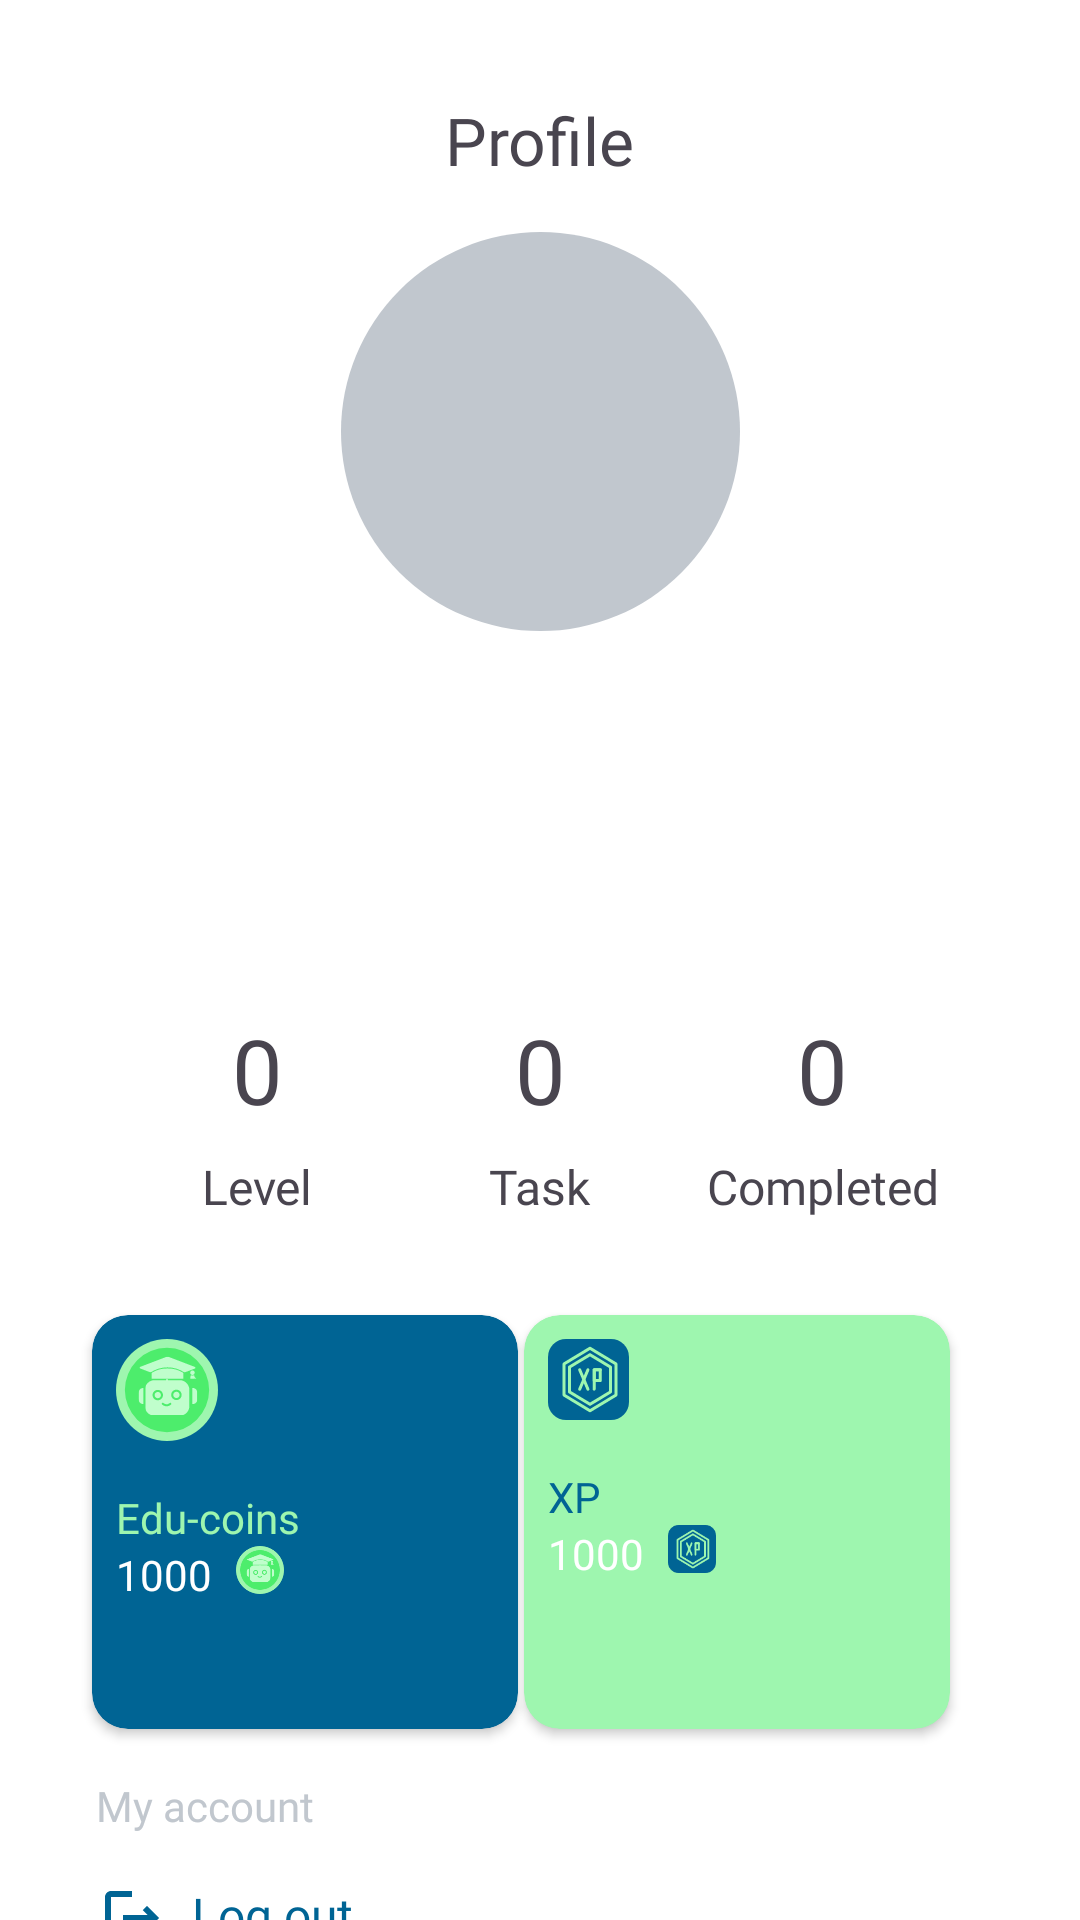

Here is an Android app screen rendered from its layout file. Give the layout XML and the strings, colors and styles it references.
<!-- AndroidManifest.xml: application theme Theme.ScholarPlay -->
<!-- res/layout/fragment_profile.xml -->
<?xml version="1.0" encoding="utf-8"?>
<layout xmlns:tools="http://schemas.android.com/tools"
    xmlns:android="http://schemas.android.com/apk/res/android"
    xmlns:app="http://schemas.android.com/apk/res-auto">
<androidx.constraintlayout.widget.ConstraintLayout
    android:layout_width="match_parent"
    android:layout_height="match_parent"
    android:background="@color/white"
    tools:context=".ui.profile.ProfileFragment">

    <TextView
        android:id="@+id/textView"
        android:layout_width="wrap_content"
        android:layout_height="wrap_content"
        android:layout_marginTop="32dp"
        android:fontFamily="@font/urbanist_medium"
        android:text="Profile"
        android:textSize="22sp"
        app:layout_constraintEnd_toEndOf="parent"
        app:layout_constraintStart_toStartOf="parent"
        app:layout_constraintTop_toTopOf="parent" />

    <ImageView
        android:id="@+id/edit_imageView"
        android:layout_width="wrap_content"
        android:layout_height="wrap_content"
        android:layout_marginStart="@dimen/medium_gap"
        android:layout_marginTop="32dp"
        android:src="@drawable/outline_mode_edit_24"
        app:layout_constraintStart_toEndOf="@+id/textView"
        app:layout_constraintTop_toTopOf="parent" />

    <ImageView
        android:id="@+id/pfpImageView"
        android:layout_width="133dp"
        android:layout_height="133dp"
        android:layout_marginTop="16dp"
        android:background="@drawable/pfp_background"

        app:layout_constraintEnd_toEndOf="parent"
        app:layout_constraintStart_toStartOf="parent"
        app:layout_constraintTop_toBottomOf="@+id/textView" />

    <TextView
        android:id="@+id/name_text_view"
        android:layout_width="wrap_content"
        android:layout_height="wrap_content"
        android:layout_marginTop="@dimen/medium_gap"
        android:fontFamily="@font/urbanist_bold"

        android:textSize="30sp"
        app:layout_constraintEnd_toEndOf="parent"
        app:layout_constraintStart_toStartOf="parent"
        app:layout_constraintTop_toBottomOf="@+id/pfpImageView" />

    <TextView
        android:id="@+id/role_text_view"
        android:layout_width="wrap_content"
        android:layout_height="wrap_content"
        android:layout_marginTop="@dimen/medium_gap"
        android:fontFamily="@font/urbanist_medium"
        android:textSize="16sp"
        app:layout_constraintEnd_toEndOf="parent"
        app:layout_constraintStart_toStartOf="parent"
        app:layout_constraintTop_toBottomOf="@+id/name_text_view" />

    <TextView
        android:id="@+id/textView4"
        android:layout_width="wrap_content"
        android:layout_height="wrap_content"
        android:layout_marginTop="32dp"
        android:fontFamily="@font/urbanist_bold"
        android:text="0"
        android:textSize="30sp"
        app:layout_constraintEnd_toStartOf="@+id/textView5"
        app:layout_constraintHorizontal_bias="0.5"
        app:layout_constraintStart_toStartOf="parent"
        app:layout_constraintTop_toBottomOf="@+id/role_text_view" />

    <TextView
        android:id="@+id/textView5"
        android:layout_width="wrap_content"
        android:layout_height="wrap_content"
        android:layout_marginTop="32dp"
        android:fontFamily="@font/urbanist_bold"
        android:text="0"
        android:textSize="30sp"
        app:layout_constraintEnd_toStartOf="@+id/textView6"
        app:layout_constraintHorizontal_bias="0.5"
        app:layout_constraintStart_toEndOf="@+id/textView4"
        app:layout_constraintTop_toBottomOf="@+id/role_text_view" />

    <TextView
        android:id="@+id/textView6"
        android:layout_width="wrap_content"
        android:layout_height="wrap_content"
        android:layout_marginTop="32dp"
        android:fontFamily="@font/urbanist_bold"
        android:text="0"
        android:textSize="30sp"
        app:layout_constraintEnd_toEndOf="parent"
        app:layout_constraintHorizontal_bias="0.5"
        app:layout_constraintStart_toEndOf="@+id/textView5"
        app:layout_constraintTop_toBottomOf="@+id/role_text_view" />

    <TextView
        android:id="@+id/textView7"
        android:layout_width="wrap_content"
        android:layout_height="wrap_content"
        android:layout_marginTop="8dp"
        android:fontFamily="@font/urbanist_medium"
        android:text="Level"
        android:textSize="16sp"
        app:layout_constraintEnd_toEndOf="@+id/textView4"
        app:layout_constraintStart_toStartOf="@+id/textView4"
        app:layout_constraintTop_toBottomOf="@+id/textView4" />

    <TextView
        android:id="@+id/textView8"
        android:layout_width="wrap_content"
        android:layout_height="wrap_content"
        android:layout_marginTop="8dp"
        android:fontFamily="@font/urbanist_medium"
        android:text="Task"
        android:textSize="16sp"
        app:layout_constraintEnd_toEndOf="@+id/textView5"
        app:layout_constraintStart_toStartOf="@+id/textView5"
        app:layout_constraintTop_toBottomOf="@+id/textView5" />

    <TextView
        android:id="@+id/textView11"
        android:layout_width="wrap_content"
        android:layout_height="wrap_content"
        android:layout_marginTop="8dp"
        android:fontFamily="@font/urbanist_medium"
        android:text="Completed"
        android:textSize="16sp"
        app:layout_constraintEnd_toEndOf="@+id/textView6"
        app:layout_constraintStart_toStartOf="@+id/textView6"
        app:layout_constraintTop_toBottomOf="@+id/textView6" />

    <androidx.cardview.widget.CardView
        android:id="@+id/cardView"
        android:layout_width="142dp"
        android:layout_height="138dp"
        android:layout_marginStart="32dp"
        android:layout_marginTop="32dp"
        android:backgroundTint="@color/buttoncolor"
        app:cardCornerRadius="@dimen/corner_radius"
        app:layout_constraintEnd_toStartOf="@+id/textView5"
        app:layout_constraintStart_toStartOf="parent"
        app:layout_constraintTop_toBottomOf="@+id/textView7">

        <LinearLayout
            android:layout_width="match_parent"
            android:layout_height="match_parent"
            android:orientation="vertical"
            android:padding="@dimen/small_gap">

            <ImageView
                android:layout_width="wrap_content"
                android:layout_height="wrap_content"
                app:srcCompat="@drawable/edu_coin" />

            <TextView
                android:layout_width="wrap_content"
                android:layout_height="wrap_content"
                android:layout_marginTop="@dimen/medium_gap"
                android:fontFamily="@font/urbanist_bold"
                android:text="@string/edu_coins_label"
                android:textColor="@color/green" />

            <LinearLayout
                android:layout_width="wrap_content"
                android:layout_height="wrap_content"
                android:orientation="horizontal">

                <TextView
                    android:layout_width="wrap_content"
                    android:layout_height="wrap_content"
                    android:fontFamily="@font/urbanist_medium"
                    android:text="1000"
                    android:textColor="@color/white" />

                <ImageView
                    android:layout_width="16dp"
                    android:layout_height="16dp"
                    android:layout_marginStart="@dimen/small_gap"
                    app:srcCompat="@drawable/edu_coin" />


            </LinearLayout>

        </LinearLayout>


    </androidx.cardview.widget.CardView>


    <androidx.cardview.widget.CardView
        android:id="@+id/cardView4"
        android:layout_width="142dp"
        android:layout_height="138dp"
        android:layout_marginTop="32dp"
        android:layout_marginEnd="32dp"
        android:backgroundTint="@color/green"
        app:cardCornerRadius="@dimen/corner_radius"
        app:layout_constraintEnd_toEndOf="parent"
        app:layout_constraintStart_toStartOf="@+id/textView8"
        app:layout_constraintTop_toBottomOf="@+id/textView8">

        <LinearLayout
            android:layout_width="match_parent"
            android:layout_height="match_parent"
            android:orientation="vertical"
            android:padding="@dimen/small_gap">

            <ImageView
                android:layout_width="wrap_content"
                android:layout_height="wrap_content"
                app:srcCompat="@drawable/xp" />

            <TextView
                android:layout_width="wrap_content"
                android:layout_height="wrap_content"
                android:layout_marginTop="@dimen/medium_gap"
                android:fontFamily="@font/urbanist_bold"
                android:text="XP"
                android:textColor="@color/buttoncolor" />

            <LinearLayout
                android:layout_width="wrap_content"
                android:layout_height="wrap_content"
                android:orientation="horizontal">

                <TextView
                    android:layout_width="wrap_content"
                    android:layout_height="wrap_content"
                    android:fontFamily="@font/urbanist_medium"
                    android:text="1000"
                    android:textColor="@color/white" />

                <ImageView
                    android:layout_width="16dp"
                    android:layout_height="16dp"
                    android:layout_marginStart="@dimen/small_gap"
                    app:srcCompat="@drawable/xp" />


            </LinearLayout>

        </LinearLayout>


    </androidx.cardview.widget.CardView>

    <TextView
        android:id="@+id/textView9"
        android:layout_width="wrap_content"
        android:layout_height="wrap_content"
        android:layout_marginStart="32dp"
        android:layout_marginTop="@dimen/medium_gap"
        android:fontFamily="@font/urbanist_medium"
        android:text="My account"
        android:textColor="@color/stroke"
        app:layout_constraintStart_toStartOf="parent"
        app:layout_constraintTop_toBottomOf="@+id/cardView" />


    <LinearLayout
        android:id="@+id/logout_linear_layout"
        android:layout_width="wrap_content"
        android:layout_height="wrap_content"
        android:layout_marginStart="32dp"
        android:layout_marginTop="16dp"
        android:orientation="horizontal"
        app:layout_constraintStart_toStartOf="parent"
        app:layout_constraintTop_toBottomOf="@+id/textView9">

        <ImageView
            android:id="@+id/imageView6"
            android:layout_width="wrap_content"
            android:layout_height="wrap_content"
            android:src="@drawable/outline_logout_24" />

        <TextView
            android:id="@+id/log_out_text_view"
            android:layout_width="wrap_content"
            android:layout_height="wrap_content"
            android:layout_marginStart="8dp"
            android:fontFamily="@font/urbanist_medium"
            android:text="Log out"
            android:textColor="@color/buttoncolor"
            android:textSize="16sp" />

    </LinearLayout>

    <ImageView
        android:id="@+id/imageView7"
        android:layout_width="wrap_content"
        android:layout_height="wrap_content"
        android:layout_marginStart="32dp"
        android:layout_marginTop="32dp"
        android:src="@drawable/baseline_arrow_back_ios_24"
        app:layout_constraintStart_toStartOf="parent"
        app:layout_constraintTop_toTopOf="parent" />


</androidx.constraintlayout.widget.ConstraintLayout>

</layout>
<!-- resources referenced by this layout -->
<resources>
  <color name="buttoncolor">#006494</color>
  <color name="green">#9EF6AF</color>
  <color name="stroke">#C1C7CE</color>
  <color name="white">#FFFFFFFF</color>
  <dimen name="corner_radius">12dp</dimen>
  <dimen name="medium_gap">16dp</dimen>
  <dimen name="small_gap">8dp</dimen>
  <!-- drawable edu_coin: vector/xml drawable (drawable, 6397 chars, omitted) -->
  <!-- drawable outline_logout_24 (drawable) -->
  <vector android:autoMirrored="true" android:height="24dp"
      android:tint="#006494" android:viewportHeight="24"
      android:viewportWidth="24" android:width="24dp" xmlns:android="http://schemas.android.com/apk/res/android">
      <path android:fillColor="@android:color/white" android:pathData="M17,8l-1.41,1.41L17.17,11H9v2h8.17l-1.58,1.58L17,16l4,-4L17,8zM5,5h7V3H5C3.9,3 3,3.9 3,5v14c0,1.1 0.9,2 2,2h7v-2H5V5z"/>
  </vector>
  <!-- drawable pfp_background (drawable) -->
  <?xml version="1.0" encoding="utf-8"?>
  <shape xmlns:android="http://schemas.android.com/apk/res/android"
      android:shape="oval">
  
      <solid android:color="#C1C7CE" />
  
  <padding android:bottom="@dimen/small_gap"
      android:left="@dimen/medium_gap"
      android:top="@dimen/small_gap"
      android:right="@dimen/medium_gap"/>
  </shape>
  <!-- drawable xp (drawable) -->
  <vector xmlns:android="http://schemas.android.com/apk/res/android"
      android:width="27dp"
      android:height="27dp"
      android:viewportWidth="27"
      android:viewportHeight="27">
    <path
        android:pathData="M6,0L21,0A6,6 0,0 1,27 6L27,21A6,6 0,0 1,21 27L6,27A6,6 0,0 1,0 21L0,6A6,6 0,0 1,6 0z"
        android:fillColor="#006494"/>
    <path
        android:strokeWidth="1"
        android:pathData="M15.375,16.734V10.266H17.438"
        android:strokeLineJoin="round"
        android:fillColor="#00000000"
        android:strokeColor="#9EF6AF"
        android:strokeLineCap="round"/>
    <path
        android:strokeWidth="1"
        android:pathData="M17.438,10.266H15.375V13.859H17.438V10.266Z"
        android:strokeLineJoin="round"
        android:fillColor="#00000000"
        android:strokeColor="#9EF6AF"
        android:strokeLineCap="round"/>
    <path
        android:strokeWidth="1"
        android:pathData="M10.563,16.734L13.313,10.266"
        android:strokeLineJoin="round"
        android:fillColor="#00000000"
        android:strokeColor="#9EF6AF"
        android:strokeLineCap="round"/>
    <path
        android:strokeWidth="1"
        android:pathData="M13.313,16.734L10.563,10.266"
        android:strokeLineJoin="round"
        android:fillColor="#00000000"
        android:strokeColor="#9EF6AF"
        android:strokeLineCap="round"/>
    <path
        android:strokeWidth="1"
        android:pathData="M22.635,18.711V8.289L14,3.078L5.365,8.289V18.711L14,23.922L22.635,18.711Z"
        android:strokeLineJoin="round"
        android:fillColor="#00000000"
        android:strokeColor="#9EF6AF"
        android:strokeLineCap="round"/>
    <path
        android:strokeWidth="1"
        android:pathData="M20.847,17.633V9.367L14,5.234L7.152,9.367V17.633L14,21.766L20.847,17.633Z"
        android:strokeLineJoin="round"
        android:fillColor="#00000000"
        android:strokeColor="#9EF6AF"
        android:strokeLineCap="round"/>
  </vector>
  <string name="edu_coins_label">Edu-coins</string>
  <style name="Theme.ScholarPlay" parent="Base.Theme.ScholarPlay" />
  <style name="Base.Theme.ScholarPlay" parent="Theme.Material3.DayNight.NoActionBar">
     <item name="colorPrimary">@color/buttoncolor</item>
          <item name="colorPrimaryVariant">@color/white</item>
          <item name="android:statusBarColor">?attr/colorPrimaryVariant</item>
          <item name="android:windowLightStatusBar">true</item>
  
      </style>
</resources>
